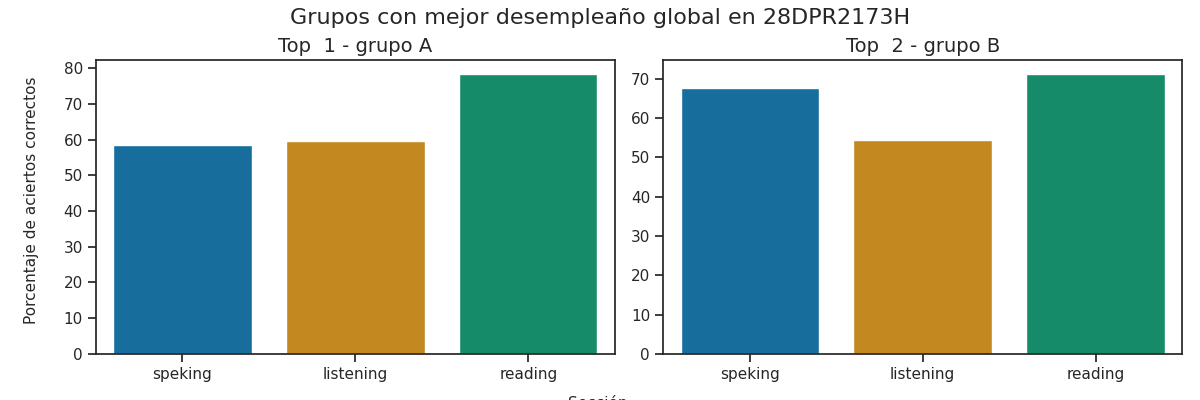

The table this chart was drawn from, first rows:
Top, Grupo, Porcentaje de aciertos correctos, Porcentaje de aciertos correctos para la…, Porcentaje de aciertos correctos para la…, Porcentaje de aciertos correctos para la…, Porcentaje de aciertos correctos para la…, Porcentaje de aciertos correctos para la…, Calificación promedio en los exámenes pa…, Calificación promedio en los exámenes pa…, Calificación promedio en los exámenes pa…, Calificación promedio en los exámenes pa…, Calificación promedio en los exámenes pa…, Promedio de aciertos en los exámenes par…, Promedio de aciertos en los exámenes par…, Promedio de aciertos en los exámenes par…, Promedio de aciertos en los exámenes par…, Promedio de aciertos en los exámenes par…
1, A, 65.53, 59.68, 78.4, 58.0, 59.0, 58.5, A1 +, A2 -, A2, A2, A2, 15, 31, 5, 5, 5
2, B, 64.41, 54.48, 71.19, 70.83, 64.29, 67.56, A1 +, A1 +, A2, A2, A2, 14, 28, 6, 5, 5
